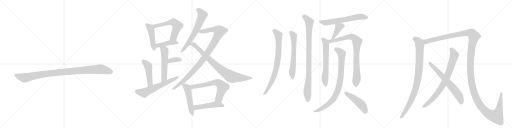
t = 0.00 s
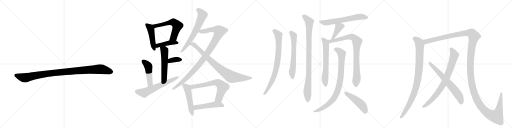
t = 4.44 s
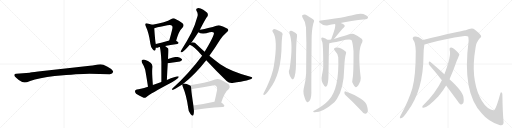
t = 8.87 s
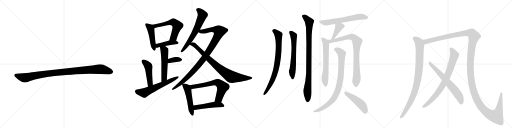
t = 13.30 s
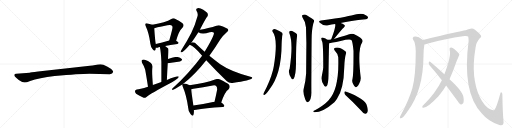
t = 17.74 s
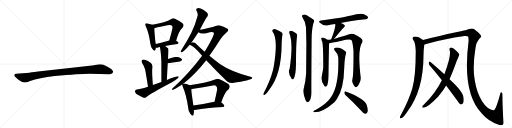
t = 22.17 s

The animated SVG that drew these frames (rendered in a browser with its animation timeline set to each time). Animation: 27 CSS @keyframes rules; one cycle of 22.17 s.

<svg version="1.1" viewBox="0 0 4096 1024" xmlns="http://www.w3.org/2000/svg">
  <g stroke="lightgray" stroke-dasharray="1,1" stroke-width="1" transform="scale(4, 4)">
    <line x1="0" y1="0" x2="256" y2="256"></line>
    <line x1="256" y1="0" x2="0" y2="256"></line>
    <line x1="128" y1="0" x2="128" y2="256"></line>
    <line x1="0" y1="128" x2="256" y2="128"></line>
    <line x1="256" y1="0" x2="512" y2="256"></line>
    <line x1="512" y1="0" x2="256" y2="256"></line>
    <line x1="384" y1="0" x2="384" y2="256"></line>
    <line x1="256" y1="128" x2="512" y2="128"></line>
    <line x1="512" y1="0" x2="768" y2="256"></line>
    <line x1="768" y1="0" x2="512" y2="256"></line>
    <line x1="640" y1="0" x2="640" y2="256"></line>
    <line x1="512" y1="128" x2="768" y2="128"></line>
    <line x1="768" y1="0" x2="1024" y2="256"></line>
    <line x1="1024" y1="0" x2="768" y2="256"></line>
    <line x1="896" y1="0" x2="896" y2="256"></line>
    <line x1="768" y1="128" x2="1024" y2="128"></line>
  </g>
<g transform="scale(1, -1) translate(0, -850)">
   <style type="text/css">
    @keyframes keyframes0 {
      from {
       stroke: black;
       stroke-dashoffset: 1030;
       stroke-width: 128;
       }
       77% {
       animation-timing-function: step-end;
       stroke: black;
       stroke-dashoffset: 0;
       stroke-width: 128;
       }
       to {
       stroke: black;
       stroke-width: 1024;
       }
       }
       #make-me-a-hanzi-animation-0 {
         animation: keyframes0 1.088216s both;
         animation-delay: 0.000000s;
         animation-timing-function: linear;
       }
    @keyframes keyframes1 {
      from {
       stroke: black;
       stroke-dashoffset: 469;
       stroke-width: 128;
       }
       60% {
       animation-timing-function: step-end;
       stroke: black;
       stroke-dashoffset: 0;
       stroke-width: 128;
       }
       to {
       stroke: black;
       stroke-width: 1024;
       }
       }
       #make-me-a-hanzi-animation-1 {
         animation: keyframes1 0.631673s both;
         animation-delay: 1.088216s;
         animation-timing-function: linear;
       }
    @keyframes keyframes2 {
      from {
       stroke: black;
       stroke-dashoffset: 593;
       stroke-width: 128;
       }
       66% {
       animation-timing-function: step-end;
       stroke: black;
       stroke-dashoffset: 0;
       stroke-width: 128;
       }
       to {
       stroke: black;
       stroke-width: 1024;
       }
       }
       #make-me-a-hanzi-animation-2 {
         animation: keyframes2 0.732585s both;
         animation-delay: 1.719889s;
         animation-timing-function: linear;
       }
    @keyframes keyframes3 {
      from {
       stroke: black;
       stroke-dashoffset: 429;
       stroke-width: 128;
       }
       58% {
       animation-timing-function: step-end;
       stroke: black;
       stroke-dashoffset: 0;
       stroke-width: 128;
       }
       to {
       stroke: black;
       stroke-width: 1024;
       }
       }
       #make-me-a-hanzi-animation-3 {
         animation: keyframes3 0.599121s both;
         animation-delay: 2.452474s;
         animation-timing-function: linear;
       }
    @keyframes keyframes4 {
      from {
       stroke: black;
       stroke-dashoffset: 542;
       stroke-width: 128;
       }
       64% {
       animation-timing-function: step-end;
       stroke: black;
       stroke-dashoffset: 0;
       stroke-width: 128;
       }
       to {
       stroke: black;
       stroke-width: 1024;
       }
       }
       #make-me-a-hanzi-animation-4 {
         animation: keyframes4 0.691081s both;
         animation-delay: 3.051595s;
         animation-timing-function: linear;
       }
    @keyframes keyframes5 {
      from {
       stroke: black;
       stroke-dashoffset: 360;
       stroke-width: 128;
       }
       54% {
       animation-timing-function: step-end;
       stroke: black;
       stroke-dashoffset: 0;
       stroke-width: 128;
       }
       to {
       stroke: black;
       stroke-width: 1024;
       }
       }
       #make-me-a-hanzi-animation-5 {
         animation: keyframes5 0.542969s both;
         animation-delay: 3.742676s;
         animation-timing-function: linear;
       }
    @keyframes keyframes6 {
      from {
       stroke: black;
       stroke-dashoffset: 472;
       stroke-width: 128;
       }
       61% {
       animation-timing-function: step-end;
       stroke: black;
       stroke-dashoffset: 0;
       stroke-width: 128;
       }
       to {
       stroke: black;
       stroke-width: 1024;
       }
       }
       #make-me-a-hanzi-animation-6 {
         animation: keyframes6 0.634115s both;
         animation-delay: 4.285645s;
         animation-timing-function: linear;
       }
    @keyframes keyframes7 {
      from {
       stroke: black;
       stroke-dashoffset: 617;
       stroke-width: 128;
       }
       67% {
       animation-timing-function: step-end;
       stroke: black;
       stroke-dashoffset: 0;
       stroke-width: 128;
       }
       to {
       stroke: black;
       stroke-width: 1024;
       }
       }
       #make-me-a-hanzi-animation-7 {
         animation: keyframes7 0.752116s both;
         animation-delay: 4.919759s;
         animation-timing-function: linear;
       }
    @keyframes keyframes8 {
      from {
       stroke: black;
       stroke-dashoffset: 651;
       stroke-width: 128;
       }
       68% {
       animation-timing-function: step-end;
       stroke: black;
       stroke-dashoffset: 0;
       stroke-width: 128;
       }
       to {
       stroke: black;
       stroke-width: 1024;
       }
       }
       #make-me-a-hanzi-animation-8 {
         animation: keyframes8 0.779785s both;
         animation-delay: 5.671875s;
         animation-timing-function: linear;
       }
    @keyframes keyframes9 {
      from {
       stroke: black;
       stroke-dashoffset: 1023;
       stroke-width: 128;
       }
       77% {
       animation-timing-function: step-end;
       stroke: black;
       stroke-dashoffset: 0;
       stroke-width: 128;
       }
       to {
       stroke: black;
       stroke-width: 1024;
       }
       }
       #make-me-a-hanzi-animation-9 {
         animation: keyframes9 1.082520s both;
         animation-delay: 6.451660s;
         animation-timing-function: linear;
       }
    @keyframes keyframes10 {
      from {
       stroke: black;
       stroke-dashoffset: 841;
       stroke-width: 128;
       }
       73% {
       animation-timing-function: step-end;
       stroke: black;
       stroke-dashoffset: 0;
       stroke-width: 128;
       }
       to {
       stroke: black;
       stroke-width: 1024;
       }
       }
       #make-me-a-hanzi-animation-10 {
         animation: keyframes10 0.934408s both;
         animation-delay: 7.534180s;
         animation-timing-function: linear;
       }
    @keyframes keyframes11 {
      from {
       stroke: black;
       stroke-dashoffset: 508;
       stroke-width: 128;
       }
       62% {
       animation-timing-function: step-end;
       stroke: black;
       stroke-dashoffset: 0;
       stroke-width: 128;
       }
       to {
       stroke: black;
       stroke-width: 1024;
       }
       }
       #make-me-a-hanzi-animation-11 {
         animation: keyframes11 0.663411s both;
         animation-delay: 8.468587s;
         animation-timing-function: linear;
       }
    @keyframes keyframes12 {
      from {
       stroke: black;
       stroke-dashoffset: 662;
       stroke-width: 128;
       }
       68% {
       animation-timing-function: step-end;
       stroke: black;
       stroke-dashoffset: 0;
       stroke-width: 128;
       }
       to {
       stroke: black;
       stroke-width: 1024;
       }
       }
       #make-me-a-hanzi-animation-12 {
         animation: keyframes12 0.788737s both;
         animation-delay: 9.131999s;
         animation-timing-function: linear;
       }
    @keyframes keyframes13 {
      from {
       stroke: black;
       stroke-dashoffset: 497;
       stroke-width: 128;
       }
       62% {
       animation-timing-function: step-end;
       stroke: black;
       stroke-dashoffset: 0;
       stroke-width: 128;
       }
       to {
       stroke: black;
       stroke-width: 1024;
       }
       }
       #make-me-a-hanzi-animation-13 {
         animation: keyframes13 0.654460s both;
         animation-delay: 9.920736s;
         animation-timing-function: linear;
       }
    @keyframes keyframes14 {
      from {
       stroke: black;
       stroke-dashoffset: 800;
       stroke-width: 128;
       }
       72% {
       animation-timing-function: step-end;
       stroke: black;
       stroke-dashoffset: 0;
       stroke-width: 128;
       }
       to {
       stroke: black;
       stroke-width: 1024;
       }
       }
       #make-me-a-hanzi-animation-14 {
         animation: keyframes14 0.901042s both;
         animation-delay: 10.575195s;
         animation-timing-function: linear;
       }
    @keyframes keyframes15 {
      from {
       stroke: black;
       stroke-dashoffset: 631;
       stroke-width: 128;
       }
       67% {
       animation-timing-function: step-end;
       stroke: black;
       stroke-dashoffset: 0;
       stroke-width: 128;
       }
       to {
       stroke: black;
       stroke-width: 1024;
       }
       }
       #make-me-a-hanzi-animation-15 {
         animation: keyframes15 0.763509s both;
         animation-delay: 11.476237s;
         animation-timing-function: linear;
       }
    @keyframes keyframes16 {
      from {
       stroke: black;
       stroke-dashoffset: 949;
       stroke-width: 128;
       }
       76% {
       animation-timing-function: step-end;
       stroke: black;
       stroke-dashoffset: 0;
       stroke-width: 128;
       }
       to {
       stroke: black;
       stroke-width: 1024;
       }
       }
       #make-me-a-hanzi-animation-16 {
         animation: keyframes16 1.022298s both;
         animation-delay: 12.239746s;
         animation-timing-function: linear;
       }
    @keyframes keyframes17 {
      from {
       stroke: black;
       stroke-dashoffset: 632;
       stroke-width: 128;
       }
       67% {
       animation-timing-function: step-end;
       stroke: black;
       stroke-dashoffset: 0;
       stroke-width: 128;
       }
       to {
       stroke: black;
       stroke-width: 1024;
       }
       }
       #make-me-a-hanzi-animation-17 {
         animation: keyframes17 0.764323s both;
         animation-delay: 13.262044s;
         animation-timing-function: linear;
       }
    @keyframes keyframes18 {
      from {
       stroke: black;
       stroke-dashoffset: 391;
       stroke-width: 128;
       }
       56% {
       animation-timing-function: step-end;
       stroke: black;
       stroke-dashoffset: 0;
       stroke-width: 128;
       }
       to {
       stroke: black;
       stroke-width: 1024;
       }
       }
       #make-me-a-hanzi-animation-18 {
         animation: keyframes18 0.568197s both;
         animation-delay: 14.026367s;
         animation-timing-function: linear;
       }
    @keyframes keyframes19 {
      from {
       stroke: black;
       stroke-dashoffset: 639;
       stroke-width: 128;
       }
       68% {
       animation-timing-function: step-end;
       stroke: black;
       stroke-dashoffset: 0;
       stroke-width: 128;
       }
       to {
       stroke: black;
       stroke-width: 1024;
       }
       }
       #make-me-a-hanzi-animation-19 {
         animation: keyframes19 0.770020s both;
         animation-delay: 14.594564s;
         animation-timing-function: linear;
       }
    @keyframes keyframes20 {
      from {
       stroke: black;
       stroke-dashoffset: 865;
       stroke-width: 128;
       }
       74% {
       animation-timing-function: step-end;
       stroke: black;
       stroke-dashoffset: 0;
       stroke-width: 128;
       }
       to {
       stroke: black;
       stroke-width: 1024;
       }
       }
       #make-me-a-hanzi-animation-20 {
         animation: keyframes20 0.953939s both;
         animation-delay: 15.364583s;
         animation-timing-function: linear;
       }
    @keyframes keyframes21 {
      from {
       stroke: black;
       stroke-dashoffset: 879;
       stroke-width: 128;
       }
       74% {
       animation-timing-function: step-end;
       stroke: black;
       stroke-dashoffset: 0;
       stroke-width: 128;
       }
       to {
       stroke: black;
       stroke-width: 1024;
       }
       }
       #make-me-a-hanzi-animation-21 {
         animation: keyframes21 0.965332s both;
         animation-delay: 16.318522s;
         animation-timing-function: linear;
       }
    @keyframes keyframes22 {
      from {
       stroke: black;
       stroke-dashoffset: 479;
       stroke-width: 128;
       }
       61% {
       animation-timing-function: step-end;
       stroke: black;
       stroke-dashoffset: 0;
       stroke-width: 128;
       }
       to {
       stroke: black;
       stroke-width: 1024;
       }
       }
       #make-me-a-hanzi-animation-22 {
         animation: keyframes22 0.639811s both;
         animation-delay: 17.283854s;
         animation-timing-function: linear;
       }
    @keyframes keyframes23 {
      from {
       stroke: black;
       stroke-dashoffset: 934;
       stroke-width: 128;
       }
       75% {
       animation-timing-function: step-end;
       stroke: black;
       stroke-dashoffset: 0;
       stroke-width: 128;
       }
       to {
       stroke: black;
       stroke-width: 1024;
       }
       }
       #make-me-a-hanzi-animation-23 {
         animation: keyframes23 1.010091s both;
         animation-delay: 17.923665s;
         animation-timing-function: linear;
       }
    @keyframes keyframes24 {
      from {
       stroke: black;
       stroke-dashoffset: 1596;
       stroke-width: 128;
       }
       84% {
       animation-timing-function: step-end;
       stroke: black;
       stroke-dashoffset: 0;
       stroke-width: 128;
       }
       to {
       stroke: black;
       stroke-width: 1024;
       }
       }
       #make-me-a-hanzi-animation-24 {
         animation: keyframes24 1.548828s both;
         animation-delay: 18.933757s;
         animation-timing-function: linear;
       }
    @keyframes keyframes25 {
      from {
       stroke: black;
       stroke-dashoffset: 800;
       stroke-width: 128;
       }
       72% {
       animation-timing-function: step-end;
       stroke: black;
       stroke-dashoffset: 0;
       stroke-width: 128;
       }
       to {
       stroke: black;
       stroke-width: 1024;
       }
       }
       #make-me-a-hanzi-animation-25 {
         animation: keyframes25 0.901042s both;
         animation-delay: 20.482585s;
         animation-timing-function: linear;
       }
    @keyframes keyframes26 {
      from {
       stroke: black;
       stroke-dashoffset: 663;
       stroke-width: 128;
       }
       68% {
       animation-timing-function: step-end;
       stroke: black;
       stroke-dashoffset: 0;
       stroke-width: 128;
       }
       to {
       stroke: black;
       stroke-width: 1024;
       }
       }
       #make-me-a-hanzi-animation-26 {
         animation: keyframes26 0.789551s both;
         animation-delay: 21.383626s;
         animation-timing-function: linear;
       }
</style>
<path d="M 716 260 L 878 257 Q 901 257 905 274 Q 905 279 904 281 Q 897 298 860 317 Q 823 336 804 336 Q 784 336 762 331 Q 740 326 719 324 L 558 307 L 305 278 Q 241 270 237 269 L 130 260 Q 116 259 115 253 Q 113 246 119 239 Q 124 232 150 211 Q 183 190 198 191 Q 212 191 241 203 Q 311 227 437 242 Q 636 260 716 260 Z" fill="lightgray"></path> 
<path d="M 1219 652 Q 1207 658 1181 663 Q 1168 667 1165 662 Q 1158 656 1166 640 Q 1191 588 1203 501 Q 1206 476 1220 458 Q 1236 436 1243 451 Q 1246 458 1247 468 L 1247 498 Q 1241 519 1234 624 C 1232 646 1232 646 1219 652 Z" fill="lightgray"></path> 
<path d="M 1409 525 Q 1431 604 1456 625 Q 1481 650 1457 667 Q 1396 706 1387 704 Q 1378 704 1371 699 Q 1325 671 1219 652 C 1189 647 1206 614 1234 624 Q 1235 627 1339 648 Q 1370 655 1377 642 Q 1384 636 1375 605 Q 1366 569 1354 526 C 1346 497 1401 496 1409 525 Z" fill="lightgray"></path> 
<path d="M 1321 483 Q 1358 492 1419 499 Q 1428 500 1429 508 Q 1429 514 1409 525 C 1391 536 1383 534 1354 526 Q 1293 510 1247 498 C 1218 490 1217 469 1247 468 Q 1253 467 1261 469 Q 1268 472 1279 474 L 1321 483 Z" fill="lightgray"></path> 
<path d="M 1335 211 Q 1338 284 1342 344 L 1344 378 Q 1345 394 1346 410 Q 1350 456 1346 462 Q 1333 475 1321 483 C 1297 501 1273 503 1279 474 Q 1288 434 1291 356 Q 1291 299 1291 194 C 1291 164 1334 181 1335 211 Z" fill="lightgray"></path> 
<path d="M 1342 344 L 1440 359 Q 1464 366 1454 378 Q 1441 393 1414 395 Q 1390 395 1344 378 C 1316 368 1312 339 1342 344 Z" fill="lightgray"></path> 
<path d="M 1223 170 Q 1214 279 1219 315 Q 1220 337 1207 347 Q 1185 363 1158 372 Q 1145 376 1136 370 Q 1129 364 1136 349 Q 1152 324 1161 295 Q 1167 267 1184 157 C 1189 127 1225 140 1223 170 Z" fill="lightgray"></path> 
<path d="M 1184 157 Q 1115 136 1095 135 Q 1082 134 1080 122 Q 1079 109 1089 100 Q 1114 85 1149 68 Q 1159 65 1172 75 Q 1202 102 1376 193 Q 1400 206 1417 221 Q 1430 228 1430 239 Q 1420 246 1335 211 L 1291 194 Q 1257 184 1223 170 L 1184 157 Z" fill="lightgray"></path> 
<path d="M 1599 612 Q 1648 708 1659 718 Q 1666 730 1661 742 Q 1657 754 1626 773 Q 1599 788 1581 785 Q 1563 782 1573 762 Q 1586 740 1580 720 Q 1562 653 1531 588 Q 1500 527 1455 456 Q 1448 446 1445 439 Q 1444 429 1456 432 Q 1469 436 1518 492 L 1531 510 Q 1549 534 1587 593 L 1599 612 Z" fill="lightgray"></path> 
<path d="M 1466 180 Q 1566 261 1650 369 L 1675 404 Q 1718 465 1762 535 Q 1781 563 1816 594 Q 1831 606 1825 615 Q 1824 625 1760 647 Q 1747 654 1702 635 Q 1621 616 1599 612 C 1570 606 1561 604 1587 593 Q 1615 572 1678 592 Q 1703 598 1711 588 Q 1718 570 1637 436 L 1617 405 Q 1512 264 1381 144 Q 1368 131 1382 132 Q 1392 133 1458 174 L 1466 180 Z" fill="lightgray"></path> 
<path d="M 1650 369 Q 1738 275 1813 202 Q 1832 183 1859 186 Q 2009 208 2017 224 Q 2021 231 2010 234 Q 1844 280 1762 337 Q 1722 365 1675 404 L 1637 436 Q 1607 464 1574 495 Q 1561 511 1542 512 Q 1535 512 1531 510 C 1501 508 1491 505 1518 492 Q 1554 479 1617 405 L 1650 369 Z" fill="lightgray"></path> 
<path d="M 1517 168 Q 1483 186 1466 180 C 1457 179 1457 179 1458 174 Q 1457 168 1463 155 Q 1491 92 1505 -10 Q 1506 -41 1524 -62 Q 1542 -84 1547 -69 Q 1553 -54 1551 -29 L 1547 7 Q 1532 104 1530 136 C 1528 162 1528 162 1517 168 Z" fill="lightgray"></path> 
<path d="M 1770 30 Q 1797 114 1829 136 Q 1845 155 1831 174 Q 1815 187 1761 214 Q 1742 223 1720 214 Q 1645 187 1517 168 C 1487 163 1501 130 1530 136 Q 1537 137 1547 140 Q 1626 153 1702 166 Q 1721 170 1729 162 Q 1739 152 1737 132 Q 1727 80 1716 37 C 1709 8 1761 2 1770 30 Z" fill="lightgray"></path> 
<path d="M 1551 -29 Q 1558 -30 1570 -28 Q 1637 -15 1782 -6 Q 1794 -5 1795 4 Q 1795 11 1770 30 L 1716 37 Q 1715 37 1714 37 Q 1620 16 1547 7 C 1517 3 1521 -28 1551 -29 Z" fill="lightgray"></path> 
<path d="M 2181 596 Q 2227 539 2190 318 Q 2187 303 2183 286 Q 2162 205 2112 110 Q 2108 104 2107 98 Q 2106 88 2114 91 Q 2126 92 2155 135 Q 2252 258 2253 497 Q 2253 518 2258 564 Q 2265 577 2257 588 Q 2241 601 2213 612 Q 2195 621 2185 615 Q 2175 608 2181 596 Z" fill="lightgray"></path> 
<path d="M 2315 584 Q 2348 502 2317 301 Q 2299 270 2333 220 Q 2340 211 2349 220 Q 2367 248 2368 340 Q 2368 505 2376 558 Q 2382 577 2365 586 Q 2352 595 2337 603 Q 2327 607 2319 602 Q 2312 596 2315 584 Z" fill="lightgray"></path> 
<path d="M 2430 142 Q 2421 106 2443 53 Q 2449 38 2456 35 Q 2462 29 2468 36 Q 2475 40 2484 59 Q 2491 81 2491 108 Q 2490 150 2493 532 Q 2493 611 2507 664 Q 2514 677 2512 689 Q 2506 698 2457 727 Q 2436 742 2418 728 Q 2414 724 2420 710 Q 2447 671 2448 631 Q 2449 573 2451 506 Q 2450 391 2449 263 Q 2445 200 2430 142 Z" fill="lightgray"></path> 
<path d="M 2725 666 Q 2800 684 2925 696 Q 2935 695 2945 708 Q 2946 720 2923 730 Q 2893 751 2811 727 Q 2787 723 2764 716 Q 2692 701 2568 687 Q 2540 683 2562 666 Q 2592 639 2626 648 Q 2650 654 2681 658 L 2725 666 Z" fill="lightgray"></path> 
<path d="M 2672 538 Q 2735 617 2751 630 Q 2766 643 2753 653 Q 2743 662 2725 666 C 2696 673 2676 678 2681 658 Q 2690 640 2649 535 C 2638 507 2653 515 2672 538 Z" fill="lightgray"></path> 
<path d="M 2618 532 Q 2617 535 2612 536 Q 2605 543 2592 547 Q 2583 551 2573 548 Q 2567 544 2572 532 Q 2573 525 2577 518 Q 2586 503 2586 310 Q 2583 283 2576 250 Q 2563 201 2595 163 Q 2605 151 2614 162 Q 2627 181 2628 251 Q 2631 477 2633 493 Q 2634 500 2634 505 C 2635 519 2635 519 2618 532 Z" fill="lightgray"></path> 
<path d="M 2820 219 Q 2813 198 2825 178 Q 2838 151 2846 152 Q 2859 153 2874 183 Q 2887 207 2886 226 Q 2858 455 2898 512 Q 2916 539 2830 578 Q 2815 584 2793 576 Q 2784 573 2672 538 L 2649 535 Q 2633 534 2618 532 C 2588 529 2604 501 2634 505 Q 2646 505 2725 522 Q 2797 540 2813 529 Q 2823 505 2828 443 Q 2829 256 2820 219 Z" fill="lightgray"></path> 
<path d="M 2706 393 Q 2715 137 2629 49 Q 2623 43 2617 37 Q 2587 7 2520 -32 Q 2508 -36 2506 -41 Q 2502 -45 2516 -48 Q 2583 -48 2675 33 Q 2687 46 2696 60 Q 2750 138 2754 310 Q 2757 389 2768 422 Q 2772 432 2765 439 Q 2717 478 2682 468 Q 2664 461 2679 445 Q 2704 420 2706 393 Z" fill="lightgray"></path> 
<path d="M 2765 89 Q 2823 37 2892 -37 Q 2907 -56 2921 -60 Q 2930 -61 2937 -51 Q 2949 -39 2936 3 Q 2923 60 2765 118 Q 2758 122 2755 111 Q 2754 98 2765 89 Z" fill="lightgray"></path> 
<path d="M 3384 531 Q 3335 567 3309 556 Q 3296 547 3304 534 Q 3325 507 3326 440 Q 3326 242 3299 145 Q 3271 49 3205 -74 Q 3201 -81 3199 -87 Q 3198 -99 3208 -96 Q 3226 -93 3258 -44 Q 3387 124 3388 406 Q 3388 454 3395 495 C 3399 521 3399 521 3384 531 Z" fill="lightgray"></path> 
<path d="M 4028 -120 Q 4021 -41 4019 92 Q 4020 105 4013 111 Q 4006 115 4002 100 Q 3972 -11 3956 -28 Q 3950 -37 3926 -26 Q 3874 -2 3836 79 Q 3803 152 3793 245 Q 3783 342 3804 467 Q 3808 510 3838 544 Q 3857 557 3844 570 Q 3832 589 3797 615 Q 3776 630 3725 608 Q 3683 602 3384 531 C 3355 524 3366 487 3395 495 Q 3405 496 3417 501 Q 3550 538 3717 562 Q 3736 565 3745 558 Q 3748 555 3749 524 Q 3695 109 3853 -55 Q 3907 -121 3995 -149 Q 4014 -156 4024 -146 Q 4031 -139 4028 -120 Z" fill="lightgray"></path> 
<path d="M 3596 217 Q 3624 278 3655 366 Q 3674 411 3675 413 Q 3674 416 3674 417 Q 3662 436 3636 457 Q 3620 472 3606 470 Q 3593 466 3597 451 Q 3612 406 3555 256 L 3535 209 Q 3487 110 3388 10 Q 3382 6 3379 -1 Q 3375 -11 3385 -11 Q 3418 -14 3506 79 Q 3513 88 3522 98 Q 3547 129 3569 166 L 3596 217 Z" fill="lightgray"></path> 
<path d="M 3569 166 L 3662 40 Q 3672 21 3686 15 Q 3693 12 3701 20 Q 3714 30 3708 70 Q 3705 118 3596 217 L 3555 256 Q 3483 322 3441 356 Q 3434 362 3430 351 Q 3429 339 3436 329 Q 3484 275 3535 209 L 3569 166 Z" fill="lightgray"></path> 
      <clipPath id="make-me-a-hanzi-clip-0">
      <path d="M 716 260 L 878 257 Q 901 257 905 274 Q 905 279 904 281 Q 897 298 860 317 Q 823 336 804 336 Q 784 336 762 331 Q 740 326 719 324 L 558 307 L 305 278 Q 241 270 237 269 L 130 260 Q 116 259 115 253 Q 113 246 119 239 Q 124 232 150 211 Q 183 190 198 191 Q 212 191 241 203 Q 311 227 437 242 Q 636 260 716 260 Z" fill="lightgray"></path>
      </clipPath>
      <path clip-path="url(#make-me-a-hanzi-clip-0)" d="M 125 248 L 196 228 L 411 265 L 788 297 L 837 292 L 889 275 " fill="none" id="make-me-a-hanzi-animation-0" stroke-dasharray="902 1804" stroke-linecap="round"></path>

      <clipPath id="make-me-a-hanzi-clip-1">
      <path d="M 1219 652 Q 1207 658 1181 663 Q 1168 667 1165 662 Q 1158 656 1166 640 Q 1191 588 1203 501 Q 1206 476 1220 458 Q 1236 436 1243 451 Q 1246 458 1247 468 L 1247 498 Q 1241 519 1234 624 C 1232 646 1232 646 1219 652 Z" fill="lightgray"></path>
      </clipPath>
      <path clip-path="url(#make-me-a-hanzi-clip-1)" d="M 1172 654 L 1200 630 L 1209 610 L 1232 458 " fill="none" id="make-me-a-hanzi-animation-1" stroke-dasharray="341 682" stroke-linecap="round"></path>

      <clipPath id="make-me-a-hanzi-clip-2">
      <path d="M 1409 525 Q 1431 604 1456 625 Q 1481 650 1457 667 Q 1396 706 1387 704 Q 1378 704 1371 699 Q 1325 671 1219 652 C 1189 647 1206 614 1234 624 Q 1235 627 1339 648 Q 1370 655 1377 642 Q 1384 636 1375 605 Q 1366 569 1354 526 C 1346 497 1401 496 1409 525 Z" fill="lightgray"></path>
      </clipPath>
      <path clip-path="url(#make-me-a-hanzi-clip-2)" d="M 1230 649 L 1241 641 L 1379 673 L 1409 657 L 1419 644 L 1389 552 L 1361 532 " fill="none" id="make-me-a-hanzi-animation-2" stroke-dasharray="465 930" stroke-linecap="round"></path>

      <clipPath id="make-me-a-hanzi-clip-3">
      <path d="M 1321 483 Q 1358 492 1419 499 Q 1428 500 1429 508 Q 1429 514 1409 525 C 1391 536 1383 534 1354 526 Q 1293 510 1247 498 C 1218 490 1217 469 1247 468 Q 1253 467 1261 469 Q 1268 472 1279 474 L 1321 483 Z" fill="lightgray"></path>
      </clipPath>
      <path clip-path="url(#make-me-a-hanzi-clip-3)" d="M 1254 476 L 1271 488 L 1333 504 L 1402 512 L 1420 507 " fill="none" id="make-me-a-hanzi-animation-3" stroke-dasharray="301 602" stroke-linecap="round"></path>

      <clipPath id="make-me-a-hanzi-clip-4">
      <path d="M 1335 211 Q 1338 284 1342 344 L 1344 378 Q 1345 394 1346 410 Q 1350 456 1346 462 Q 1333 475 1321 483 C 1297 501 1273 503 1279 474 Q 1288 434 1291 356 Q 1291 299 1291 194 C 1291 164 1334 181 1335 211 Z" fill="lightgray"></path>
      </clipPath>
      <path clip-path="url(#make-me-a-hanzi-clip-4)" d="M 1287 470 L 1314 450 L 1317 439 L 1314 236 L 1296 203 " fill="none" id="make-me-a-hanzi-animation-4" stroke-dasharray="414 828" stroke-linecap="round"></path>

      <clipPath id="make-me-a-hanzi-clip-5">
      <path d="M 1342 344 L 1440 359 Q 1464 366 1454 378 Q 1441 393 1414 395 Q 1390 395 1344 378 C 1316 368 1312 339 1342 344 Z" fill="lightgray"></path>
      </clipPath>
      <path clip-path="url(#make-me-a-hanzi-clip-5)" d="M 1348 349 L 1356 360 L 1374 368 L 1410 375 L 1444 371 " fill="none" id="make-me-a-hanzi-animation-5" stroke-dasharray="232 464" stroke-linecap="round"></path>

      <clipPath id="make-me-a-hanzi-clip-6">
      <path d="M 1223 170 Q 1214 279 1219 315 Q 1220 337 1207 347 Q 1185 363 1158 372 Q 1145 376 1136 370 Q 1129 364 1136 349 Q 1152 324 1161 295 Q 1167 267 1184 157 C 1189 127 1225 140 1223 170 Z" fill="lightgray"></path>
      </clipPath>
      <path clip-path="url(#make-me-a-hanzi-clip-6)" d="M 1145 361 L 1187 320 L 1201 185 L 1187 169 " fill="none" id="make-me-a-hanzi-animation-6" stroke-dasharray="344 688" stroke-linecap="round"></path>

      <clipPath id="make-me-a-hanzi-clip-7">
      <path d="M 1184 157 Q 1115 136 1095 135 Q 1082 134 1080 122 Q 1079 109 1089 100 Q 1114 85 1149 68 Q 1159 65 1172 75 Q 1202 102 1376 193 Q 1400 206 1417 221 Q 1430 228 1430 239 Q 1420 246 1335 211 L 1291 194 Q 1257 184 1223 170 L 1184 157 Z" fill="lightgray"></path>
      </clipPath>
      <path clip-path="url(#make-me-a-hanzi-clip-7)" d="M 1095 120 L 1153 108 L 1427 235 " fill="none" id="make-me-a-hanzi-animation-7" stroke-dasharray="489 978" stroke-linecap="round"></path>

      <clipPath id="make-me-a-hanzi-clip-8">
      <path d="M 1599 612 Q 1648 708 1659 718 Q 1666 730 1661 742 Q 1657 754 1626 773 Q 1599 788 1581 785 Q 1563 782 1573 762 Q 1586 740 1580 720 Q 1562 653 1531 588 Q 1500 527 1455 456 Q 1448 446 1445 439 Q 1444 429 1456 432 Q 1469 436 1518 492 L 1531 510 Q 1549 534 1587 593 L 1599 612 Z" fill="lightgray"></path>
      </clipPath>
      <path clip-path="url(#make-me-a-hanzi-clip-8)" d="M 1582 772 L 1606 754 L 1620 731 L 1613 709 L 1554 581 L 1487 476 L 1453 440 " fill="none" id="make-me-a-hanzi-animation-8" stroke-dasharray="523 1046" stroke-linecap="round"></path>

      <clipPath id="make-me-a-hanzi-clip-9">
      <path d="M 1466 180 Q 1566 261 1650 369 L 1675 404 Q 1718 465 1762 535 Q 1781 563 1816 594 Q 1831 606 1825 615 Q 1824 625 1760 647 Q 1747 654 1702 635 Q 1621 616 1599 612 C 1570 606 1561 604 1587 593 Q 1615 572 1678 592 Q 1703 598 1711 588 Q 1718 570 1637 436 L 1617 405 Q 1512 264 1381 144 Q 1368 131 1382 132 Q 1392 133 1458 174 L 1466 180 Z" fill="lightgray"></path>
      </clipPath>
      <path clip-path="url(#make-me-a-hanzi-clip-9)" d="M 1595 595 L 1695 615 L 1723 614 L 1756 601 L 1708 502 L 1607 352 L 1473 207 L 1383 138 " fill="none" id="make-me-a-hanzi-animation-9" stroke-dasharray="895 1790" stroke-linecap="round"></path>

      <clipPath id="make-me-a-hanzi-clip-10">
      <path d="M 1650 369 Q 1738 275 1813 202 Q 1832 183 1859 186 Q 2009 208 2017 224 Q 2021 231 2010 234 Q 1844 280 1762 337 Q 1722 365 1675 404 L 1637 436 Q 1607 464 1574 495 Q 1561 511 1542 512 Q 1535 512 1531 510 C 1501 508 1491 505 1518 492 Q 1554 479 1617 405 L 1650 369 Z" fill="lightgray"></path>
      </clipPath>
      <path clip-path="url(#make-me-a-hanzi-clip-10)" d="M 1524 494 L 1539 498 L 1552 493 L 1733 322 L 1846 238 L 1914 228 L 2011 227 " fill="none" id="make-me-a-hanzi-animation-10" stroke-dasharray="713 1426" stroke-linecap="round"></path>

      <clipPath id="make-me-a-hanzi-clip-11">
      <path d="M 1517 168 Q 1483 186 1466 180 C 1457 179 1457 179 1458 174 Q 1457 168 1463 155 Q 1491 92 1505 -10 Q 1506 -41 1524 -62 Q 1542 -84 1547 -69 Q 1553 -54 1551 -29 L 1547 7 Q 1532 104 1530 136 C 1528 162 1528 162 1517 168 Z" fill="lightgray"></path>
      </clipPath>
      <path clip-path="url(#make-me-a-hanzi-clip-11)" d="M 1467 171 L 1496 147 L 1503 130 L 1536 -63 " fill="none" id="make-me-a-hanzi-animation-11" stroke-dasharray="380 760" stroke-linecap="round"></path>

      <clipPath id="make-me-a-hanzi-clip-12">
      <path d="M 1770 30 Q 1797 114 1829 136 Q 1845 155 1831 174 Q 1815 187 1761 214 Q 1742 223 1720 214 Q 1645 187 1517 168 C 1487 163 1501 130 1530 136 Q 1537 137 1547 140 Q 1626 153 1702 166 Q 1721 170 1729 162 Q 1739 152 1737 132 Q 1727 80 1716 37 C 1709 8 1761 2 1770 30 Z" fill="lightgray"></path>
      </clipPath>
      <path clip-path="url(#make-me-a-hanzi-clip-12)" d="M 1527 166 L 1540 155 L 1552 156 L 1697 186 L 1746 188 L 1781 153 L 1751 61 L 1723 42 " fill="none" id="make-me-a-hanzi-animation-12" stroke-dasharray="534 1068" stroke-linecap="round"></path>

      <clipPath id="make-me-a-hanzi-clip-13">
      <path d="M 1551 -29 Q 1558 -30 1570 -28 Q 1637 -15 1782 -6 Q 1794 -5 1795 4 Q 1795 11 1770 30 L 1716 37 Q 1715 37 1714 37 Q 1620 16 1547 7 C 1517 3 1521 -28 1551 -29 Z" fill="lightgray"></path>
      </clipPath>
      <path clip-path="url(#make-me-a-hanzi-clip-13)" d="M 1555 -22 L 1567 -9 L 1710 13 L 1761 12 L 1787 4 " fill="none" id="make-me-a-hanzi-animation-13" stroke-dasharray="369 738" stroke-linecap="round"></path>

      <clipPath id="make-me-a-hanzi-clip-14">
      <path d="M 2181 596 Q 2227 539 2190 318 Q 2187 303 2183 286 Q 2162 205 2112 110 Q 2108 104 2107 98 Q 2106 88 2114 91 Q 2126 92 2155 135 Q 2252 258 2253 497 Q 2253 518 2258 564 Q 2265 577 2257 588 Q 2241 601 2213 612 Q 2195 621 2185 615 Q 2175 608 2181 596 Z" fill="lightgray"></path>
      </clipPath>
      <path clip-path="url(#make-me-a-hanzi-clip-14)" d="M 2192 604 L 2220 580 L 2229 558 L 2230 468 L 2221 362 L 2206 285 L 2178 206 L 2140 132 L 2115 99 " fill="none" id="make-me-a-hanzi-animation-14" stroke-dasharray="672 1344" stroke-linecap="round"></path>

      <clipPath id="make-me-a-hanzi-clip-15">
      <path d="M 2315 584 Q 2348 502 2317 301 Q 2299 270 2333 220 Q 2340 211 2349 220 Q 2367 248 2368 340 Q 2368 505 2376 558 Q 2382 577 2365 586 Q 2352 595 2337 603 Q 2327 607 2319 602 Q 2312 596 2315 584 Z" fill="lightgray"></path>
      </clipPath>
      <path clip-path="url(#make-me-a-hanzi-clip-15)" d="M 2327 592 L 2349 564 L 2351 537 L 2351 435 L 2337 265 L 2341 225 " fill="none" id="make-me-a-hanzi-animation-15" stroke-dasharray="503 1006" stroke-linecap="round"></path>

      <clipPath id="make-me-a-hanzi-clip-16">
      <path d="M 2430 142 Q 2421 106 2443 53 Q 2449 38 2456 35 Q 2462 29 2468 36 Q 2475 40 2484 59 Q 2491 81 2491 108 Q 2490 150 2493 532 Q 2493 611 2507 664 Q 2514 677 2512 689 Q 2506 698 2457 727 Q 2436 742 2418 728 Q 2414 724 2420 710 Q 2447 671 2448 631 Q 2449 573 2451 506 Q 2450 391 2449 263 Q 2445 200 2430 142 Z" fill="lightgray"></path>
      </clipPath>
      <path clip-path="url(#make-me-a-hanzi-clip-16)" d="M 2429 722 L 2454 702 L 2475 665 L 2471 269 L 2459 131 L 2461 47 " fill="none" id="make-me-a-hanzi-animation-16" stroke-dasharray="821 1642" stroke-linecap="round"></path>

      <clipPath id="make-me-a-hanzi-clip-17">
      <path d="M 2725 666 Q 2800 684 2925 696 Q 2935 695 2945 708 Q 2946 720 2923 730 Q 2893 751 2811 727 Q 2787 723 2764 716 Q 2692 701 2568 687 Q 2540 683 2562 666 Q 2592 639 2626 648 Q 2650 654 2681 658 L 2725 666 Z" fill="lightgray"></path>
      </clipPath>
      <path clip-path="url(#make-me-a-hanzi-clip-17)" d="M 2563 677 L 2607 668 L 2874 715 L 2934 710 " fill="none" id="make-me-a-hanzi-animation-17" stroke-dasharray="504 1008" stroke-linecap="round"></path>

      <clipPath id="make-me-a-hanzi-clip-18">
      <path d="M 2672 538 Q 2735 617 2751 630 Q 2766 643 2753 653 Q 2743 662 2725 666 C 2696 673 2676 678 2681 658 Q 2690 640 2649 535 C 2638 507 2653 515 2672 538 Z" fill="lightgray"></path>
      </clipPath>
      <path clip-path="url(#make-me-a-hanzi-clip-18)" d="M 2746 642 L 2711 633 L 2683 574 L 2674 567 L 2672 553 L 2665 549 " fill="none" id="make-me-a-hanzi-animation-18" stroke-dasharray="263 526" stroke-linecap="round"></path>

      <clipPath id="make-me-a-hanzi-clip-19">
      <path d="M 2618 532 Q 2617 535 2612 536 Q 2605 543 2592 547 Q 2583 551 2573 548 Q 2567 544 2572 532 Q 2573 525 2577 518 Q 2586 503 2586 310 Q 2583 283 2576 250 Q 2563 201 2595 163 Q 2605 151 2614 162 Q 2627 181 2628 251 Q 2631 477 2633 493 Q 2634 500 2634 505 C 2635 519 2635 519 2618 532 Z" fill="lightgray"></path>
      </clipPath>
      <path clip-path="url(#make-me-a-hanzi-clip-19)" d="M 2579 541 L 2596 524 L 2607 500 L 2609 317 L 2599 215 L 2605 168 " fill="none" id="make-me-a-hanzi-animation-19" stroke-dasharray="511 1022" stroke-linecap="round"></path>

      <clipPath id="make-me-a-hanzi-clip-20">
      <path d="M 2820 219 Q 2813 198 2825 178 Q 2838 151 2846 152 Q 2859 153 2874 183 Q 2887 207 2886 226 Q 2858 455 2898 512 Q 2916 539 2830 578 Q 2815 584 2793 576 Q 2784 573 2672 538 L 2649 535 Q 2633 534 2618 532 C 2588 529 2604 501 2634 505 Q 2646 505 2725 522 Q 2797 540 2813 529 Q 2823 505 2828 443 Q 2829 256 2820 219 Z" fill="lightgray"></path>
      </clipPath>
      <path clip-path="url(#make-me-a-hanzi-clip-20)" d="M 2626 528 L 2642 521 L 2669 523 L 2814 556 L 2832 550 L 2857 518 L 2851 431 L 2854 222 L 2847 162 " fill="none" id="make-me-a-hanzi-animation-20" stroke-dasharray="737 1474" stroke-linecap="round"></path>

      <clipPath id="make-me-a-hanzi-clip-21">
      <path d="M 2706 393 Q 2715 137 2629 49 Q 2623 43 2617 37 Q 2587 7 2520 -32 Q 2508 -36 2506 -41 Q 2502 -45 2516 -48 Q 2583 -48 2675 33 Q 2687 46 2696 60 Q 2750 138 2754 310 Q 2757 389 2768 422 Q 2772 432 2765 439 Q 2717 478 2682 468 Q 2664 461 2679 445 Q 2704 420 2706 393 Z" fill="lightgray"></path>
      </clipPath>
      <path clip-path="url(#make-me-a-hanzi-clip-21)" d="M 2684 456 L 2717 439 L 2734 415 L 2727 245 L 2703 128 L 2685 86 L 2654 42 L 2588 -10 L 2512 -43 " fill="none" id="make-me-a-hanzi-animation-21" stroke-dasharray="751 1502" stroke-linecap="round"></path>

      <clipPath id="make-me-a-hanzi-clip-22">
      <path d="M 2765 89 Q 2823 37 2892 -37 Q 2907 -56 2921 -60 Q 2930 -61 2937 -51 Q 2949 -39 2936 3 Q 2923 60 2765 118 Q 2758 122 2755 111 Q 2754 98 2765 89 Z" fill="lightgray"></path>
      </clipPath>
      <path clip-path="url(#make-me-a-hanzi-clip-22)" d="M 2766 107 L 2879 25 L 2902 1 L 2922 -45 " fill="none" id="make-me-a-hanzi-animation-22" stroke-dasharray="351 702" stroke-linecap="round"></path>

      <clipPath id="make-me-a-hanzi-clip-23">
      <path d="M 3384 531 Q 3335 567 3309 556 Q 3296 547 3304 534 Q 3325 507 3326 440 Q 3326 242 3299 145 Q 3271 49 3205 -74 Q 3201 -81 3199 -87 Q 3198 -99 3208 -96 Q 3226 -93 3258 -44 Q 3387 124 3388 406 Q 3388 454 3395 495 C 3399 521 3399 521 3384 531 Z" fill="lightgray"></path>
      </clipPath>
      <path clip-path="url(#make-me-a-hanzi-clip-23)" d="M 3316 543 L 3346 519 L 3358 492 L 3355 326 L 3342 212 L 3320 124 L 3294 57 L 3240 -45 L 3209 -86 " fill="none" id="make-me-a-hanzi-animation-23" stroke-dasharray="806 1612" stroke-linecap="round"></path>

      <clipPath id="make-me-a-hanzi-clip-24">
      <path d="M 4028 -120 Q 4021 -41 4019 92 Q 4020 105 4013 111 Q 4006 115 4002 100 Q 3972 -11 3956 -28 Q 3950 -37 3926 -26 Q 3874 -2 3836 79 Q 3803 152 3793 245 Q 3783 342 3804 467 Q 3808 510 3838 544 Q 3857 557 3844 570 Q 3832 589 3797 615 Q 3776 630 3725 608 Q 3683 602 3384 531 C 3355 524 3366 487 3395 495 Q 3405 496 3417 501 Q 3550 538 3717 562 Q 3736 565 3745 558 Q 3748 555 3749 524 Q 3695 109 3853 -55 Q 3907 -121 3995 -149 Q 4014 -156 4024 -146 Q 4031 -139 4028 -120 Z" fill="lightgray"></path>
      </clipPath>
      <path clip-path="url(#make-me-a-hanzi-clip-24)" d="M 3399 503 L 3407 518 L 3521 547 L 3744 588 L 3776 582 L 3792 560 L 3775 487 L 3764 385 L 3764 257 L 3778 162 L 3818 47 L 3857 -12 L 3893 -48 L 3939 -75 L 3971 -80 L 3994 -21 L 4010 103 " fill="none" id="make-me-a-hanzi-animation-24" stroke-dasharray="1468 2936" stroke-linecap="round"></path>

      <clipPath id="make-me-a-hanzi-clip-25">
      <path d="M 3596 217 Q 3624 278 3655 366 Q 3674 411 3675 413 Q 3674 416 3674 417 Q 3662 436 3636 457 Q 3620 472 3606 470 Q 3593 466 3597 451 Q 3612 406 3555 256 L 3535 209 Q 3487 110 3388 10 Q 3382 6 3379 -1 Q 3375 -11 3385 -11 Q 3418 -14 3506 79 Q 3513 88 3522 98 Q 3547 129 3569 166 L 3596 217 Z" fill="lightgray"></path>
      </clipPath>
      <path clip-path="url(#make-me-a-hanzi-clip-25)" d="M 3609 457 L 3627 430 L 3634 407 L 3604 309 L 3564 210 L 3538 161 L 3483 84 L 3428 28 L 3388 -2 " fill="none" id="make-me-a-hanzi-animation-25" stroke-dasharray="672 1344" stroke-linecap="round"></path>

      <clipPath id="make-me-a-hanzi-clip-26">
      <path d="M 3569 166 L 3662 40 Q 3672 21 3686 15 Q 3693 12 3701 20 Q 3714 30 3708 70 Q 3705 118 3596 217 L 3555 256 Q 3483 322 3441 356 Q 3434 362 3430 351 Q 3429 339 3436 329 Q 3484 275 3535 209 L 3569 166 Z" fill="lightgray"></path>
      </clipPath>
      <path clip-path="url(#make-me-a-hanzi-clip-26)" d="M 3439 346 L 3638 129 L 3676 74 L 3689 30 " fill="none" id="make-me-a-hanzi-animation-26" stroke-dasharray="535 1070" stroke-linecap="round"></path>

</g>
</svg>
